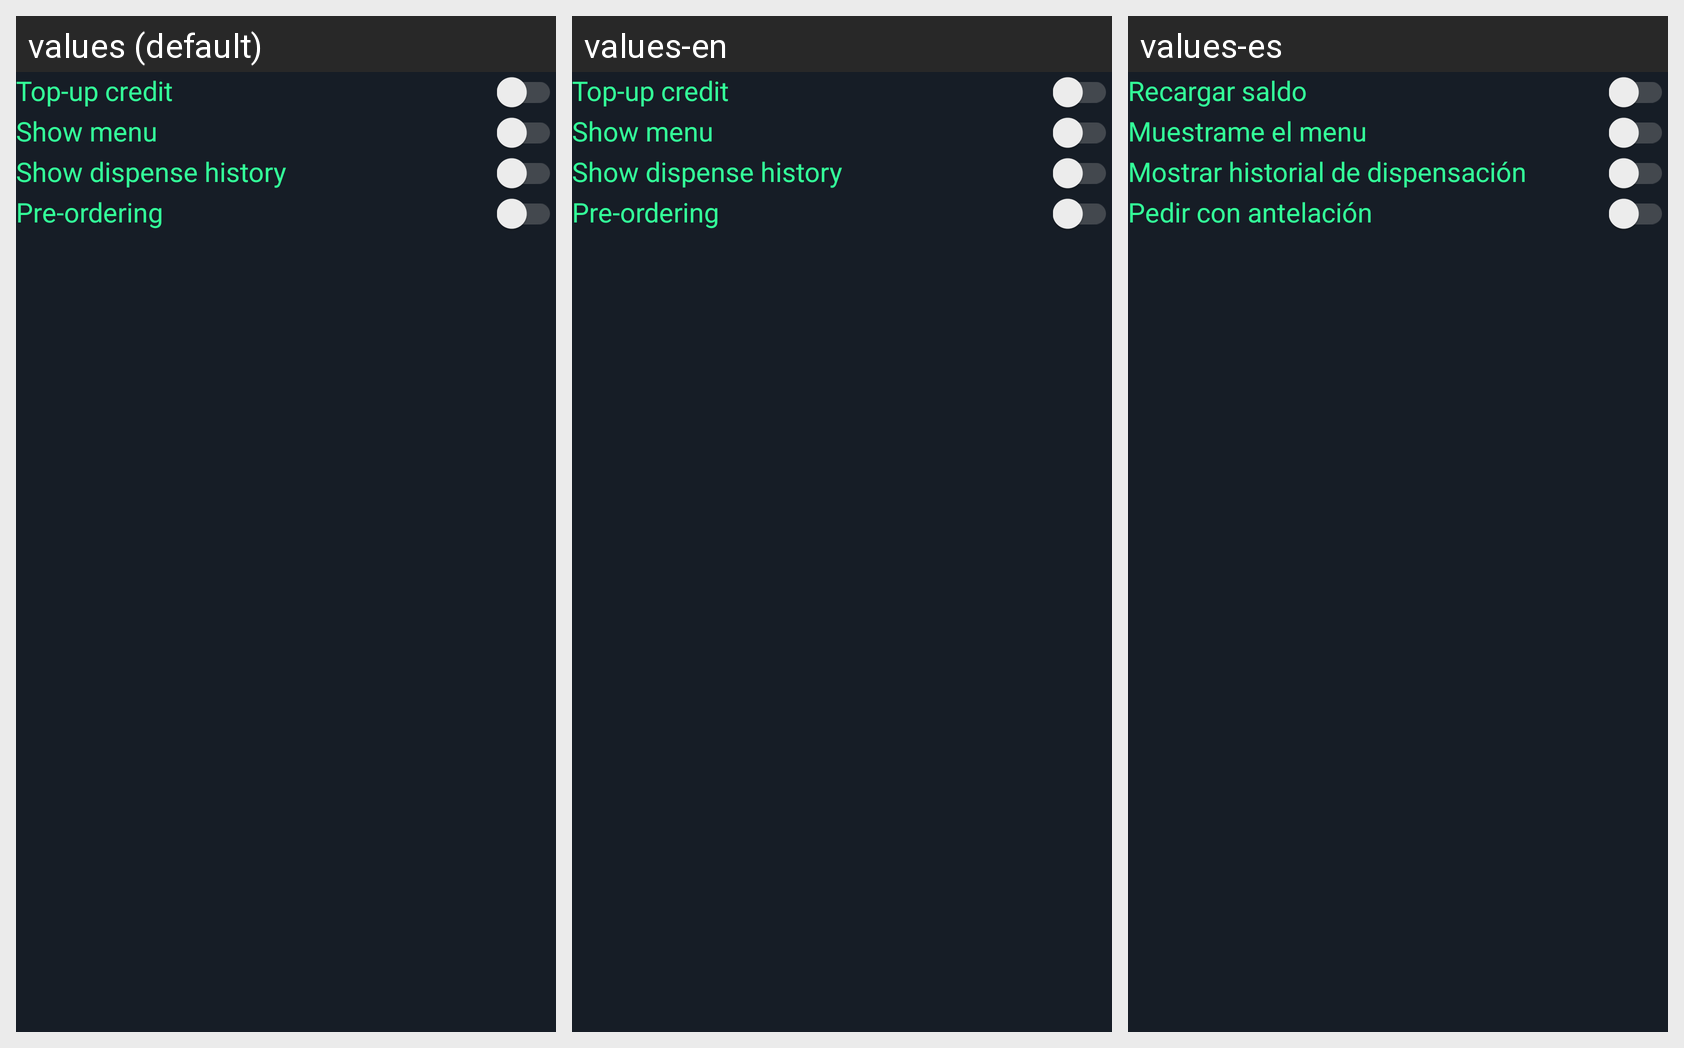

Translations of the strings shown on this Android screen, per locale in the grid:
Android screen res/layout/fragment_settings.xml rendered under 3 locales, left to right: values (default), values-en, values-es. Device: Nexus 5 (rendered at 1080×1920; each locale shown at half size, 540×960, under a caption strip naming it); theme AppTheme.
Strings drawn on this screen, with the default value and each locale's value (text and hints the layout hard-codes, and strings that could not be matched under every locale, appear in the picture but are not listed):

topUpCredit
  values: Top-up credit
  values-en: Top-up credit
  values-es: Recargar saldo

showMenu
  values: Show menu
  values-en: Show menu
  values-es: Muestrame el menu

show_dispense_history
  values: Show dispense history
  values-en: Show dispense history
  values-es: Mostrar historial de dispensación

preOrdering
  values: Pre-ordering
  values-en: Pre-ordering
  values-es: Pedir con antelación
